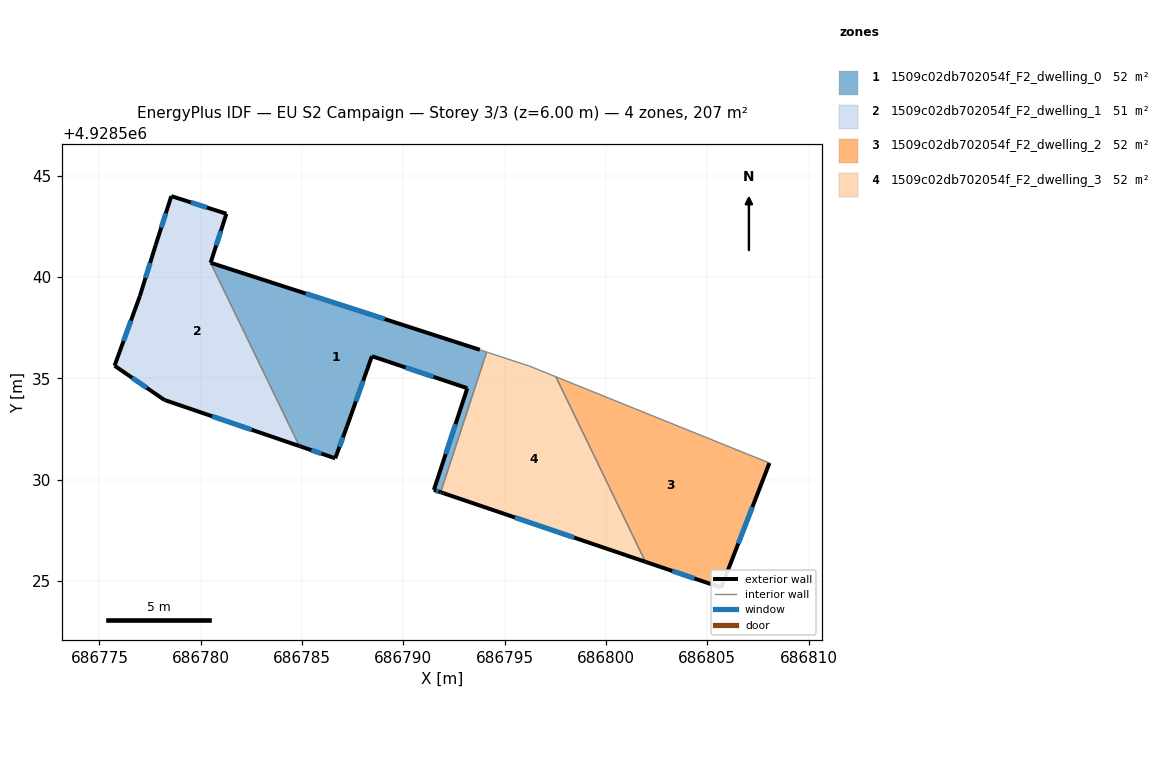
=== STOREY PLAN SPEC (per zone: floor XY polygon, exterior-wall plan segments, windows/doors) ===
zone 1: 1509c02db702054f_F2_dwelling_0  (52.0 m²)
  floor: (686793.77, 4928536.41) (686793.80, 4928536.41) (686794.11, 4928536.30) (686791.84, 4928529.38) (686791.51, 4928529.50) (686793.16, 4928534.52) (686788.45, 4928536.10) (686787.23, 4928532.66) (686786.64, 4928531.06) (686786.54, 4928531.09) (686784.87, 4928531.66) (686780.49, 4928540.71)
  exterior wall: (686793.16, 4928534.52) – (686791.51, 4928529.50)  [5.3 m]
    window: (686792.57, 4928532.74) – (686792.09, 4928531.27)  [1.4 m²]
  exterior wall: (686788.45, 4928536.10) – (686793.15, 4928534.52)  [5.0 m]
    window: (686790.11, 4928535.54) – (686791.49, 4928535.08)  [1.3 m²]
  exterior wall: (686787.23, 4928532.66) – (686788.45, 4928536.10)  [3.6 m]
    window: (686787.66, 4928533.87) – (686788.02, 4928534.88)  [0.9 m²]
  exterior wall: (686786.64, 4928531.06) – (686787.23, 4928532.66)  [1.7 m]
    window: (686786.85, 4928531.62) – (686787.02, 4928532.09)  [0.4 m²]
  exterior wall: (686786.54, 4928531.09) – (686786.64, 4928531.06)  [0.1 m]
  exterior wall: (686784.87, 4928531.66) – (686786.54, 4928531.09)  [1.8 m]
    window: (686785.46, 4928531.46) – (686785.95, 4928531.29)  [0.5 m²]
  exterior wall: (686793.77, 4928536.41) – (686780.49, 4928540.71)  [14.0 m]
    window: (686789.08, 4928537.93) – (686785.18, 4928539.19)  [3.6 m²]
  exterior wall: (686791.51, 4928529.50) – (686791.84, 4928529.38)  [0.4 m]
    window: (686791.62, 4928529.46) – (686791.72, 4928529.42)  [0.1 m²]
  interior walls: 4
zone 2: 1509c02db702054f_F2_dwelling_1  (51.4 m²)
  floor: (686781.27, 4928543.13) (686780.49, 4928540.71) (686784.87, 4928531.66) (686778.21, 4928533.94) (686775.75, 4928535.63) (686777.00, 4928539.07) (686777.78, 4928541.59) (686778.55, 4928544.00)
  exterior wall: (686775.75, 4928535.63) – (686778.21, 4928533.94)  [3.0 m]
    window: (686776.62, 4928535.03) – (686777.34, 4928534.53)  [0.8 m²]
  exterior wall: (686777.00, 4928539.07) – (686775.75, 4928535.63)  [3.7 m]
    window: (686776.56, 4928537.85) – (686776.19, 4928536.84)  [0.9 m²]
  exterior wall: (686777.78, 4928541.59) – (686777.00, 4928539.07)  [2.6 m]
    window: (686777.50, 4928540.70) – (686777.27, 4928539.96)  [0.7 m²]
  exterior wall: (686778.55, 4928544.00) – (686777.78, 4928541.59)  [2.5 m]
    window: (686778.28, 4928543.14) – (686778.05, 4928542.44)  [0.7 m²]
  exterior wall: (686781.27, 4928543.13) – (686778.55, 4928544.00)  [2.9 m]
    window: (686780.31, 4928543.43) – (686779.51, 4928543.69)  [0.7 m²]
  exterior wall: (686780.49, 4928540.71) – (686781.27, 4928543.13)  [2.5 m]
    window: (686780.76, 4928541.56) – (686780.99, 4928542.27)  [0.7 m²]
  exterior wall: (686778.21, 4928533.94) – (686784.87, 4928531.66)  [7.0 m]
    window: (686780.56, 4928533.13) – (686782.52, 4928532.46)  [1.8 m²]
  interior walls: 1
zone 3: 1509c02db702054f_F2_dwelling_2  (51.7 m²)
  floor: (686808.07, 4928530.83) (686805.69, 4928524.68) (686801.95, 4928525.95) (686797.53, 4928535.08)
  exterior wall: (686805.69, 4928524.68) – (686808.07, 4928530.83)  [6.6 m]
    window: (686806.53, 4928526.85) – (686807.23, 4928528.65)  [1.7 m²]
  exterior wall: (686801.95, 4928525.95) – (686805.69, 4928524.68)  [3.9 m]
    window: (686803.27, 4928525.50) – (686804.37, 4928525.12)  [1.0 m²]
  interior walls: 2
zone 4: 1509c02db702054f_F2_dwelling_3  (51.9 m²)
  floor: (686797.53, 4928535.08) (686801.95, 4928525.95) (686791.98, 4928529.33) (686791.89, 4928529.37) (686791.84, 4928529.38) (686794.11, 4928536.30) (686794.16, 4928536.29) (686794.25, 4928536.25) (686796.23, 4928535.61)
  exterior wall: (686791.84, 4928529.38) – (686791.89, 4928529.37)  [0.0 m]
  exterior wall: (686791.98, 4928529.33) – (686801.95, 4928525.95)  [10.5 m]
    window: (686795.50, 4928528.14) – (686798.43, 4928527.14)  [2.7 m²]
  exterior wall: (686791.89, 4928529.37) – (686791.98, 4928529.33)  [0.1 m]
  interior walls: 6

=== DERIVED (storey summary) ===
Building: EU S2 Campaign
Storey: 3 of 3  (floor level z = 6.00 m)
Storey gross floor area: 207.0 m²
Zones on this storey: 4
  - 1509c02db702054f_F2_dwelling_0: floor 52.0 m²; exterior wall 31.8 m (95.4 m²); 7 window(s) 8.2 m²; WWR 8.6%
  - 1509c02db702054f_F2_dwelling_1: floor 51.4 m²; exterior wall 24.2 m (72.7 m²); 7 window(s) 6.3 m²; WWR 8.6%
  - 1509c02db702054f_F2_dwelling_2: floor 51.7 m²; exterior wall 10.5 m (31.6 m²); 2 window(s) 2.7 m²; WWR 8.6%
  - 1509c02db702054f_F2_dwelling_3: floor 51.9 m²; exterior wall 10.7 m (32.0 m²); 1 window(s) 2.7 m²; WWR 8.5%
Zone adjacency (shared interzone walls):
  - 1509c02db702054f_F2_dwelling_0 ↔ 1509c02db702054f_F2_dwelling_1
  - 1509c02db702054f_F2_dwelling_0 ↔ 1509c02db702054f_F2_dwelling_3
  - 1509c02db702054f_F2_dwelling_2 ↔ 1509c02db702054f_F2_dwelling_3